Photos from the image-classification dataset "diseases" in the GitHub repository aatifaneez/palmaitest. Its 8 classes are: black scorch, fusarium wilt, healthy, magnesium deficiency, manganese deficiency, parlatoria blanchardi, potassium deficiency, rachis blight.

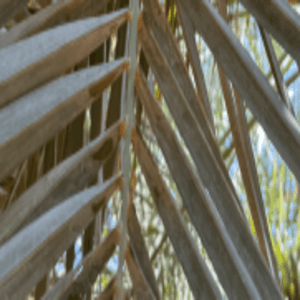
Label: rachis blight

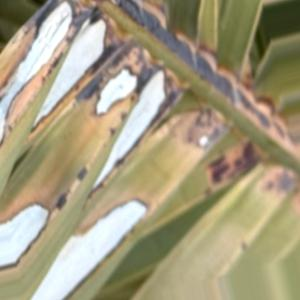
Label: black scorch

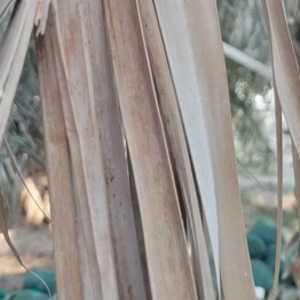
Label: fusarium wilt

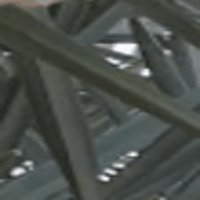
Label: healthy

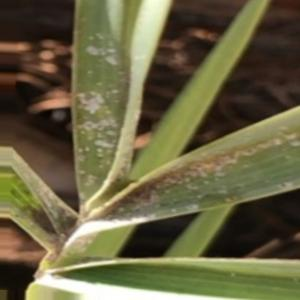
Label: parlatoria blanchardi

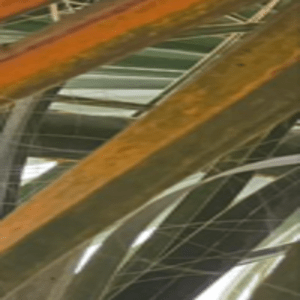
Label: manganese deficiency
